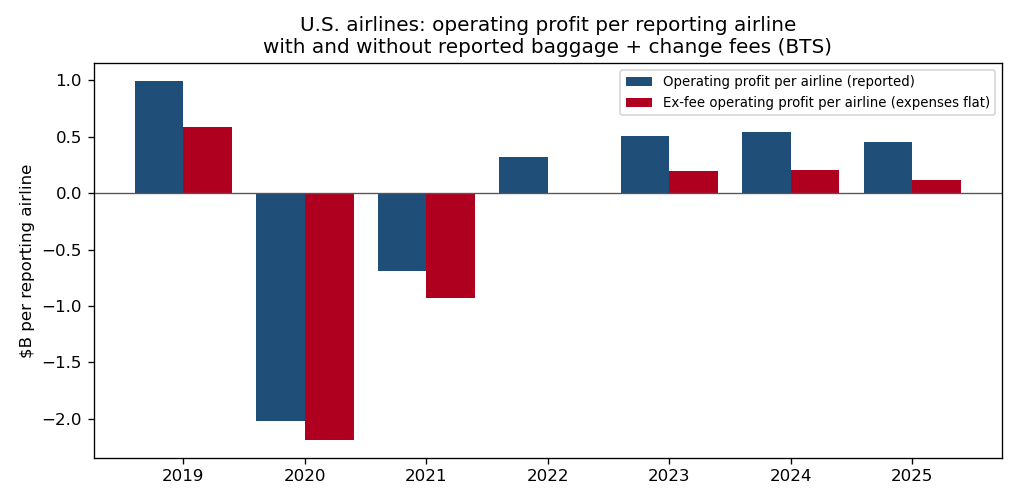

The table this chart was drawn from, first rows:
year, airlines_reporting, revenue_per_airline_$B, op_profit_per_airline_$B, op_profit_ex_fees_per_airline_$B, fees_per_airline_$B, net_income_per_airline_$B, op_profit_per_airline_vs_2019_%, fees_per_airline_vs_2019_%
2019, 21, 9.343, 0.99, 0.581, 0.41, 0.705, 0.0, 0.0
2020, 23, 3.361, -2.022, -2.183, 0.161, -1.522, -304.1, -60.7
2021, 25, 5.2, -0.692, -0.932, 0.24, -0.112, -169.9, -41.4
2022, 25, 8.448, 0.316, 0.004, 0.312, 0.064, -68.1, -23.8
2023, 26, 9.088, 0.508, 0.192, 0.315, 0.3, -48.7, -23.0
2024, 25, 9.888, 0.54, 0.208, 0.332, 0.268, -45.5, -18.9
2025, 25, 10.1, 0.456, 0.116, 0.34, 0.24, -54.0, -17.0
